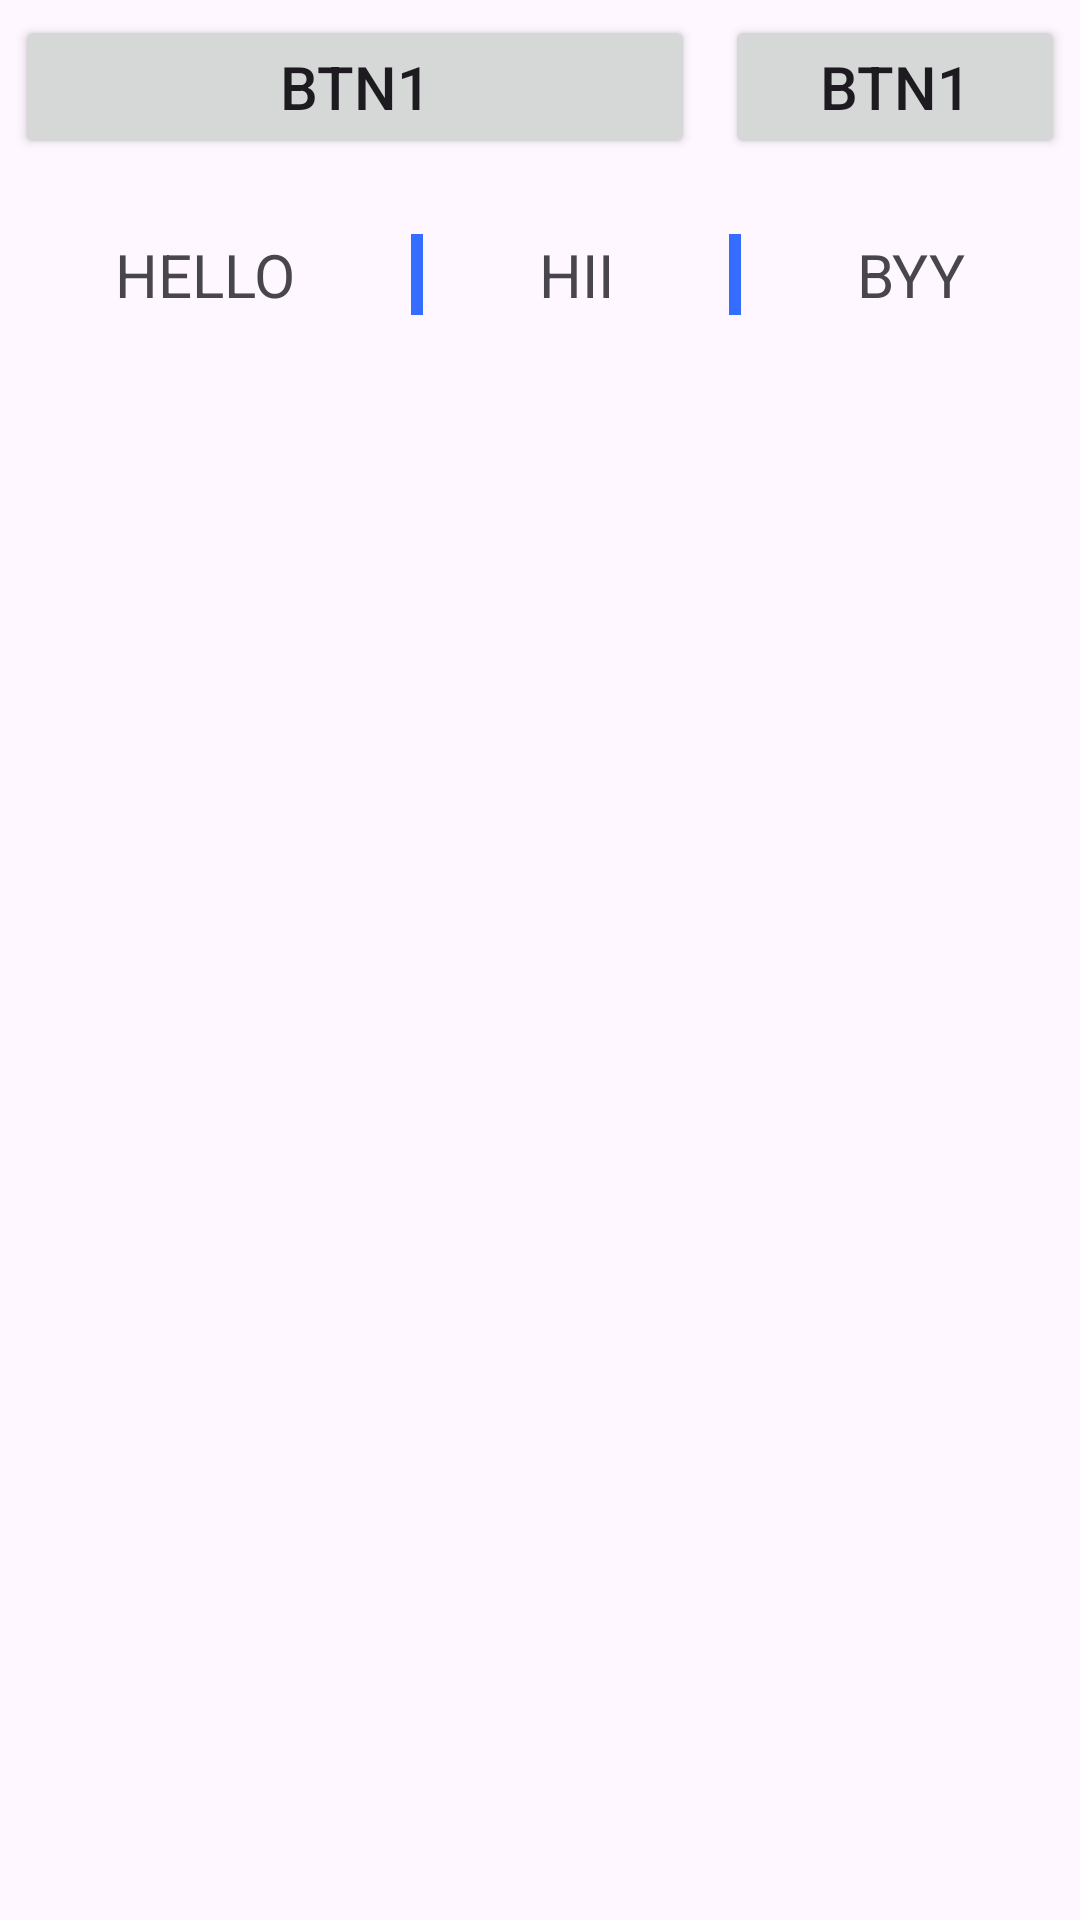

Android layout source for this screen:
<!-- AndroidManifest.xml: application theme Theme.MyCalculator -->
<!-- res/layout/activity_linear_layout.xml -->
<?xml version="1.0" encoding="utf-8"?>
<LinearLayout xmlns:android="http://schemas.android.com/apk/res/android"
    xmlns:app="http://schemas.android.com/apk/res-auto"
    xmlns:tools="http://schemas.android.com/tools"
    android:layout_width="match_parent"
    android:layout_height="match_parent"
    android:layout_margin="20dp"
    android:orientation="vertical">

    <LinearLayout
        android:layout_width="match_parent"
        android:layout_height="wrap_content"
        android:orientation="horizontal">

        <Button
            android:layout_width="0dp"
            android:layout_height="wrap_content"
            android:layout_margin="5dp"
            android:layout_weight="2"
            android:paddingLeft="10dp"
            android:paddingRight="10dp"
            android:text="@string/btn"
            android:textSize="20sp"
            app:cornerRadius="10dp" />

        <Button
            android:layout_width="0dp"
            android:layout_height="wrap_content"
            android:layout_margin="5dp"
            android:layout_weight="1"
            android:paddingLeft="10dp"
            android:paddingRight="10dp"
            android:text="@string/btn"
            android:textSize="20sp"
            app:cornerRadius="10dp" />

    </LinearLayout>

    <LinearLayout
        android:layout_width="match_parent"
        android:layout_height="wrap_content"
        android:orientation="horizontal"
        android:layout_marginTop="20dp"
        android:divider="@drawable/divider"
        android:showDividers="middle"
        >
        <TextView
            android:layout_width="wrap_content"
            android:layout_height="wrap_content"
            android:text="@string/hello"
            android:layout_weight="1"
            android:textAlignment="center"
            android:textAllCaps="true"
            android:textSize="20sp"/>
        <TextView
            android:layout_width="wrap_content"
            android:layout_height="wrap_content"
            android:text="@string/hii"
            android:layout_weight="1"
            android:textAlignment="center"
            android:textAllCaps="true"
            android:textSize="20sp"/>

        <TextView
            android:layout_width="wrap_content"
            android:layout_height="wrap_content"
            android:text="@string/byy"
            android:layout_weight="1"
            android:textAlignment="center"
            android:textAllCaps="true"
            android:textSize="20sp"/>

    </LinearLayout>




</LinearLayout>
<!-- resources referenced by this layout -->
<resources>
  <!-- drawable divider (drawable) -->
  <?xml version="1.0" encoding="utf-8"?>
  <shape xmlns:android="http://schemas.android.com/apk/res/android">
      <solid android:color="#346DFF"/>
      <size android:width="4dp"/>
  </shape>
  <string name="btn">btn1</string>
  <string name="byy">Byy</string>
  <string name="hello">hello</string>
  <string name="hii">Hii</string>
  <style name="Theme.MyCalculator" parent="Base.Theme.MyCalculator" />
  
      !-- My custom theme for splash screen activity --&gt;
  <style name="Base.Theme.MyCalculator" parent="Theme.Material3.DayNight.NoActionBar">
          
          
      </style>
</resources>
